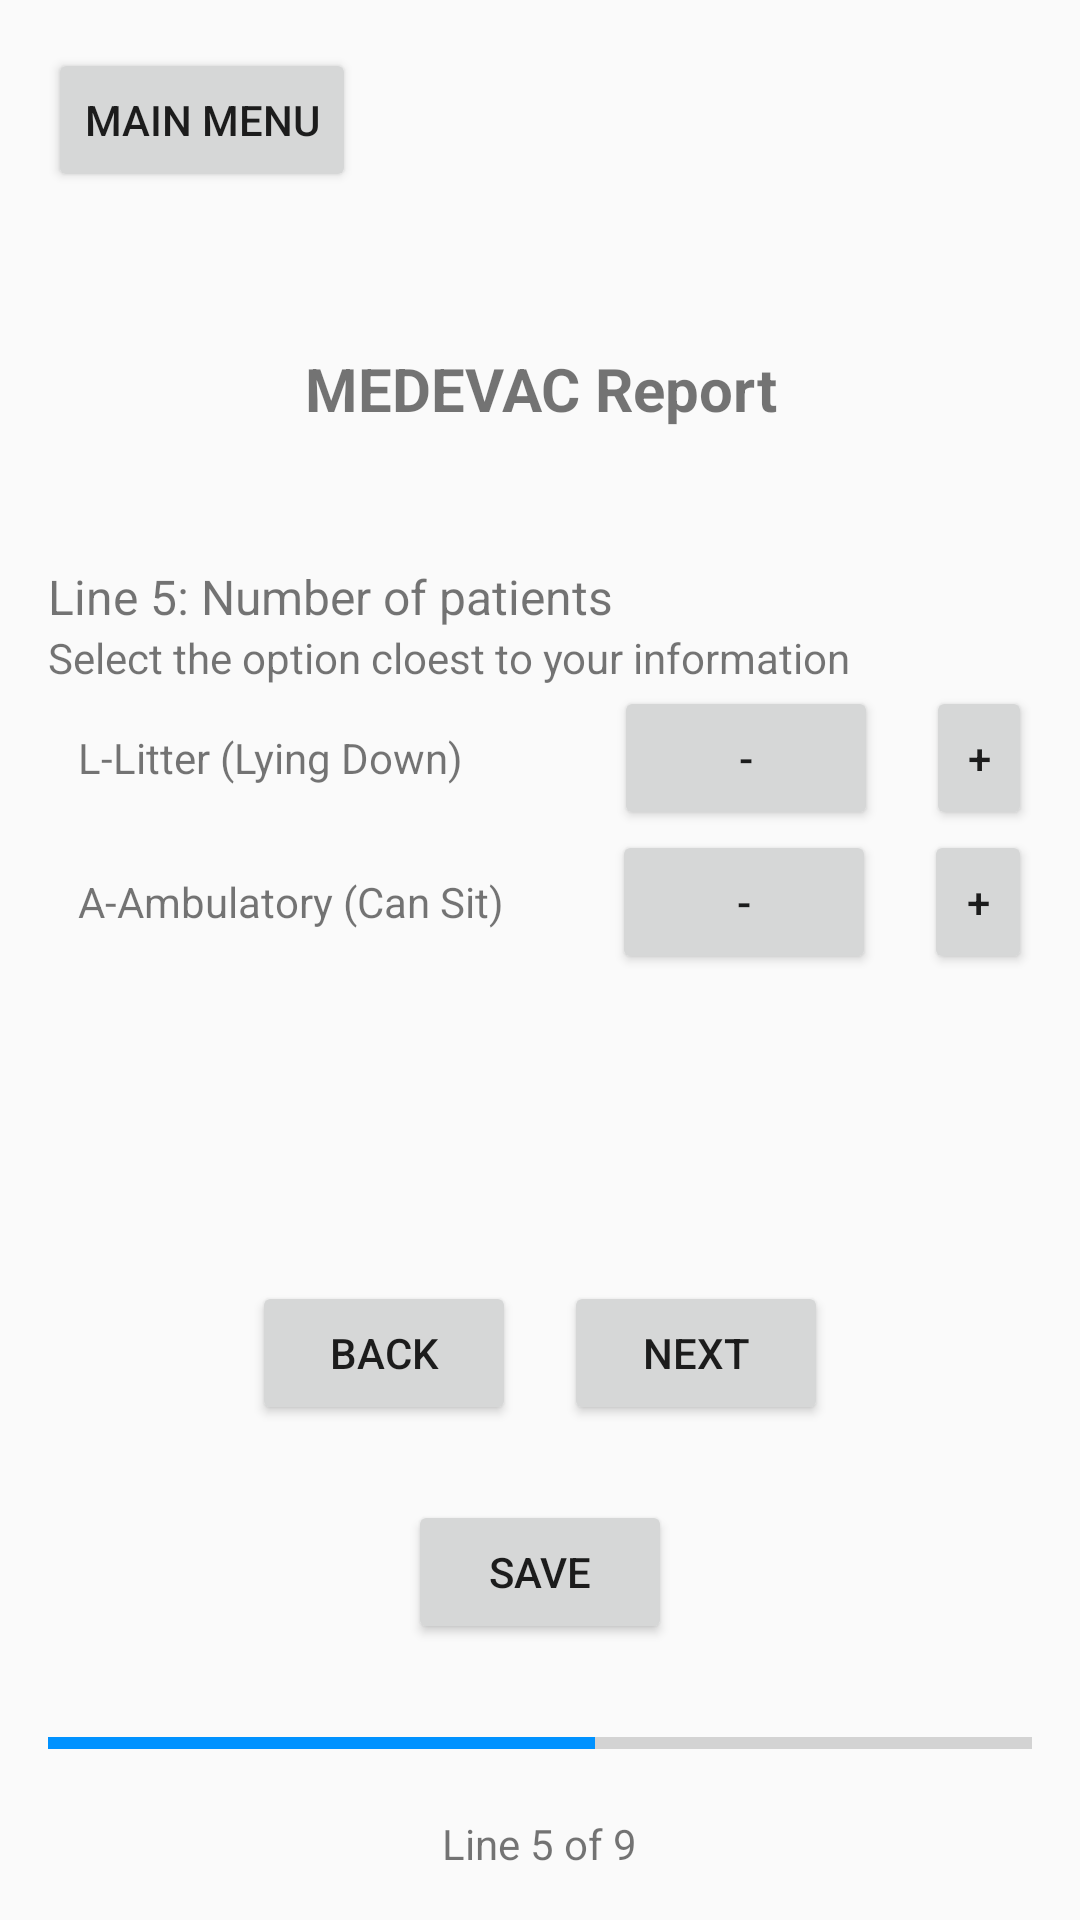

Reconstruct the res/layout file that produces this screen, plus the resources it refers to.
<!-- AndroidManifest.xml: application theme AppTheme -->
<!-- res/layout/medevac_p5.xml -->
<RelativeLayout xmlns:android="http://schemas.android.com/apk/res/android"
    android:layout_width="match_parent"
    android:layout_height="match_parent"
    android:padding="16dp">
    <Button
                style="?attr/buttonStyleCustom"
        android:id="@+id/backToMenu"
        android:layout_width="wrap_content"
        android:layout_height="wrap_content"
        android:text="Main Menu" />

    
    <LinearLayout
        android:layout_width="match_parent"
        android:layout_height="wrap_content"
        android:layout_above="@+id/bottomPanel"
        android:orientation="vertical"
        android:layout_alignParentTop="true"
        android:layout_marginTop="100dp">

        <TextView
            android:layout_width="match_parent"
            android:layout_height="wrap_content"
            android:baselineAligned="false"
            android:gravity="center_horizontal"
            android:text="MEDEVAC Report"
            android:textSize="20dp"
            android:textStyle="bold" />

        <TextView
            android:layout_width="wrap_content"
            android:layout_height="wrap_content"
            android:layout_marginTop="45dp"
            android:text="Line 5: Number of patients"
            android:textSize="16dp" />

        <TextView
            android:layout_width="wrap_content"
            android:layout_height="wrap_content"
            android:text="Select the option cloest to your information" />

        <LinearLayout
            android:layout_width="match_parent"
            android:layout_height="wrap_content">

            <TextView
                android:layout_width="wrap_content"
                android:layout_height="wrap_content"
                android:layout_marginLeft="10dp"
                android:text="L-Litter (Lying Down)" />

            <Button
                style="?attr/buttonStyleCustom"
                android:id="@+id/buttonMinusA"
                android:layout_width="wrap_content"
                android:layout_height="wrap_content"
                android:layout_marginLeft="50dp"
                android:text="-" />

            <TextView
                android:id="@+id/textViewCountA"
                android:layout_width="wrap_content"
                android:layout_height="wrap_content"
                android:padding="8dp" />

            <Button
                style="?attr/buttonStyleCustom"
                android:id="@+id/buttonPlusA"
                android:layout_width="wrap_content"
                android:layout_height="wrap_content"
                android:text="+" />
        </LinearLayout>

        <LinearLayout
            android:layout_width="match_parent"
            android:layout_height="wrap_content">

            <TextView
                android:layout_width="wrap_content"
                android:layout_height="wrap_content"
                android:layout_marginLeft="10dp"
                android:text="A-Ambulatory (Can Sit)" />

            <Button
                style="?attr/buttonStyleCustom"
                android:id="@+id/buttonMinusB"
                android:layout_width="wrap_content"
                android:layout_height="wrap_content"
                android:layout_marginLeft="36dp"
                android:text="-" />

            <TextView
                android:id="@+id/textViewCountB"
                android:layout_width="wrap_content"
                android:layout_height="wrap_content"
                android:padding="8dp" />

            <Button
                style="?attr/buttonStyleCustom"
                android:id="@+id/buttonPlusB"
                android:layout_width="wrap_content"
                android:layout_height="wrap_content"
                android:text="+" />
        </LinearLayout>

    </LinearLayout>
    
    <LinearLayout
        android:layout_width="match_parent"
        android:layout_height="wrap_content"
        android:id="@+id/bottomPanel"
        android:orientation="vertical"
        android:layout_alignParentBottom="true">
        <LinearLayout
            android:layout_width="match_parent"
            android:layout_height="wrap_content"
            android:orientation="horizontal"
            android:gravity="center_horizontal">

            <Button
                style="?attr/buttonStyleCustom"
                android:id="@+id/Back"
                android:layout_width="wrap_content"
                android:layout_height="wrap_content"
                android:text="Back"
                android:layout_marginRight="16dp"/>

            <Button
                style="?attr/buttonStyleCustom"
                android:id="@+id/Next"
                android:layout_width="wrap_content"
                android:layout_height="wrap_content"
                android:text="Next" />
        </LinearLayout>

        <LinearLayout
            android:layout_width="match_parent"
            android:layout_height="wrap_content"
            android:gravity="center"
            android:layout_marginTop="25dp">
            <Button
                style="?attr/buttonStyleCustom"
                android:layout_width="wrap_content"
                android:layout_height="wrap_content"
                android:id="@+id/saveNReview"
                android:text="Save"/>
        </LinearLayout>

        <ProgressBar
            android:id="@+id/step"
            style="?android:attr/progressBarStyleHorizontal"
            android:layout_width="match_parent"
            android:layout_height="wrap_content"
            android:layout_marginTop="25dp"
            android:layout_marginBottom="16dp"
            android:indeterminate="false"
            android:max="9"
            android:progress="5"
            />
        <LinearLayout
            android:layout_width="match_parent"
            android:layout_height="wrap_content"
            android:gravity="center">

            <TextView
                android:layout_width="wrap_content"
                android:layout_height="wrap_content"
                android:text="Line 5 of 9" />
        </LinearLayout>
    </LinearLayout>
</RelativeLayout>


    
<!-- resources referenced by this layout -->
<resources>
  <style name="AppTheme" parent="Theme.AppCompat.Light.NoActionBar">
          <item name="colorPrimary">@color/colorPrimary</item>
          <item name="colorPrimaryDark">@color/colorPrimaryDark</item>
          <item name="colorAccent">@color/colorAccent</item>
      </style>
  <color name="colorPrimary">#FFFFFF</color>
  <color name="colorPrimaryDark">#FFFFFF</color>
  <color name="colorAccent">#0092ff</color>
</resources>
